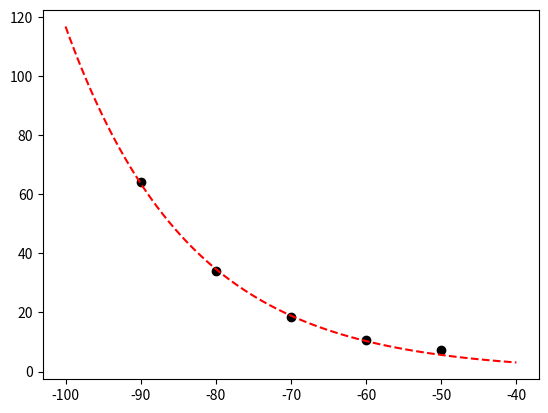

This figure's Python source:
import numpy as np
import matplotlib.pyplot as plt

x = [-50, -60, -70, -80, -90]
y = [7.22, 10.76, 18.31, 33.90, 64.01]
# y = [6.9, 7.7, 8.4, 9.1, 9.8]



fit = np.polyfit(x,y,2)
def ff2(a):
    return fit[0]*a**2 + fit[1]*a +fit[2]

def fexp(x,a,b):
    return a*np.exp(x*b)

from scipy.optimize import curve_fit
pars, cov = curve_fit(f=fexp, xdata=x, ydata=y, p0=[0, 0], bounds=(-np.inf, np.inf))

x2 = np.linspace(min(x)-10, max(x)+10, 100)
y_fit = [fit[0]*i**2 + fit[1]*i +fit[2] for i in x2 ]

fig, ax = plt.subplots(1,1)

ax.plot(x,y, 'ko')
# ax.plot(x2, y_fit, 'b--')
ax.plot(x2, fexp(x2, *pars), 'r--')

print(fexp(-40, *pars))

plt.show()
